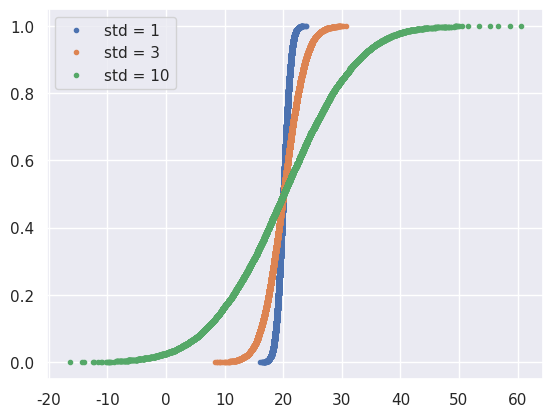

The matplotlib source for this figure:
import numpy as np
import matplotlib.pyplot as plt
import seaborn as sns


def ecdf(data):
    # length of the data
    n = len(data)

    # sort the data (x)
    x = np.sort(data)

    # y-data
    y = np.arange(1, n+1) / n

    return x, y


# normal distribution with mu = 20, std = 1 and 10000 samples
samples_std1 = np.random.normal(20, 1, size=10000)
# increasing deviation
samples_std2 = np.random.normal(20, 3, size=10000)
samples_std3 = np.random.normal(20, 10, size=10000)

x_std1, y_std1 = ecdf(samples_std1)
x_std2, y_std2 = ecdf(samples_std2)
x_std3, y_std3 = ecdf(samples_std3)

sns.set()

_ = plt.plot(x_std1, y_std1, marker='.', linestyle='none')
_ = plt.plot(x_std2, y_std2, marker='.', linestyle='none')
_ = plt.plot(x_std3, y_std3, marker='.', linestyle='none')

_ = plt.legend(('std = 1', 'std = 3', 'std = 10'))

plt.show()
